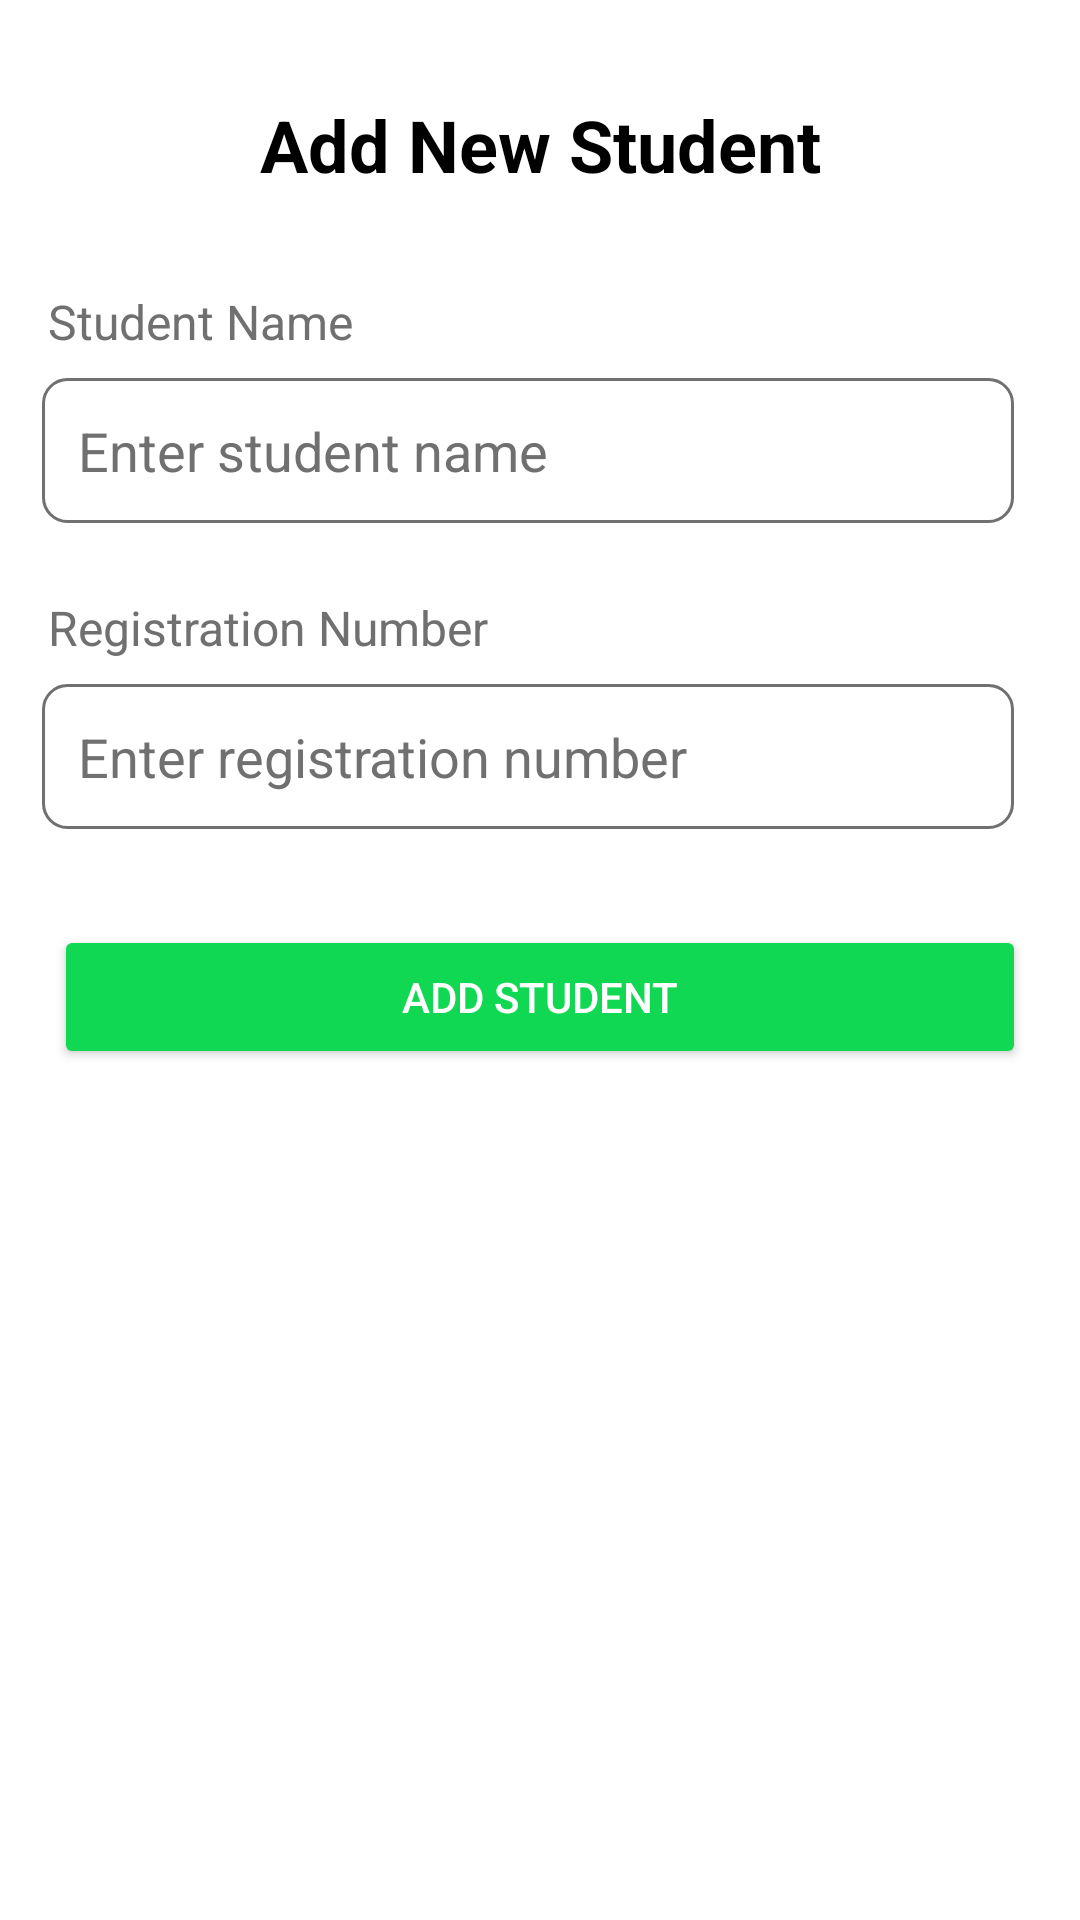

Layout XML and referenced resources for this Android screen:
<!-- AndroidManifest.xml: application theme Theme.AttendanceManager -->
<!-- res/layout/activity_addstudent.xml -->
<?xml version="1.0" encoding="utf-8"?>
<androidx.constraintlayout.widget.ConstraintLayout xmlns:android="http://schemas.android.com/apk/res/android"
    xmlns:app="http://schemas.android.com/apk/res-auto"
    xmlns:tools="http://schemas.android.com/tools"
    android:id="@+id/main"
    android:layout_width="match_parent"
    android:layout_height="match_parent"
    android:background="@color/MainBack"
    tools:context=".addstudent">

    
    <TextView
        android:id="@+id/textViewTitle"
        android:layout_width="wrap_content"
        android:layout_height="wrap_content"
        android:layout_marginTop="32dp"
        android:text="Add New Student"
        android:textSize="24sp"
        android:textStyle="bold"
        android:textColor="@color/black"
        app:layout_constraintTop_toTopOf="parent"
        app:layout_constraintStart_toStartOf="parent"
        app:layout_constraintEnd_toEndOf="parent"
        android:gravity="center" />

    
    <TextView
        android:id="@+id/textViewStudentName"
        android:layout_width="wrap_content"
        android:layout_height="wrap_content"
        android:layout_marginStart="16dp"
        android:layout_marginTop="32dp"
        android:text="Student Name"
        android:textColor="@color/text_color_secondary"
        android:textSize="16sp"
        app:layout_constraintStart_toStartOf="parent"
        app:layout_constraintTop_toBottomOf="@+id/textViewTitle" />

    
    <EditText
        android:id="@+id/editTextStudentName"
        android:layout_width="0dp"
        android:layout_height="wrap_content"
        android:layout_marginStart="8dp"
        android:layout_marginEnd="16dp"
        android:layout_marginTop="8dp"
        android:background="@drawable/edit_text_background"
        android:padding="12dp"
        android:hint="Enter student name"
        android:textColor="@color/black"
        android:textColorHint="@color/text_color_secondary"
        app:layout_constraintEnd_toEndOf="parent"
        app:layout_constraintStart_toStartOf="parent"
        app:layout_constraintTop_toBottomOf="@+id/textViewStudentName"
        app:layout_constraintWidth_percent="0.9" />

    
    <TextView
        android:id="@+id/textViewRegistrationNumber"
        android:layout_width="wrap_content"
        android:layout_height="wrap_content"
        android:layout_marginStart="16dp"
        android:layout_marginTop="24dp"
        android:text="Registration Number"
        android:textColor="@color/text_color_secondary"
        android:textSize="16sp"
        app:layout_constraintStart_toStartOf="parent"
        app:layout_constraintTop_toBottomOf="@+id/editTextStudentName" />

    
    <EditText
        android:id="@+id/editTextRegistrationNumber"
        android:layout_width="0dp"
        android:layout_height="wrap_content"
        android:layout_marginStart="8dp"
        android:layout_marginEnd="16dp"
        android:layout_marginTop="8dp"
        android:background="@drawable/edit_text_background"
        android:padding="12dp"
        android:hint="Enter registration number"
        android:textColor="@color/black"
        android:textColorHint="@color/text_color_secondary"
        app:layout_constraintEnd_toEndOf="parent"
        app:layout_constraintStart_toStartOf="parent"
        app:layout_constraintTop_toBottomOf="@+id/textViewRegistrationNumber"
        app:layout_constraintWidth_percent="0.9" />

    
    <Button
        android:id="@+id/buttonAddStudent"
        android:layout_width="0dp"
        android:layout_height="wrap_content"
        android:layout_marginTop="32dp"
        android:layout_marginStart="16dp"
        android:layout_marginEnd="16dp"
        android:layout_marginBottom="16dp"
        android:text="Add Student"
        android:textColor="@color/white"
        android:backgroundTint="@color/green_new"
        app:layout_constraintEnd_toEndOf="parent"
        app:layout_constraintStart_toStartOf="parent"
        app:layout_constraintTop_toBottomOf="@+id/editTextRegistrationNumber"
        app:layout_constraintWidth_percent="0.9" />

</androidx.constraintlayout.widget.ConstraintLayout>
<!-- resources referenced by this layout -->
<resources>
  <color name="MainBack">#FFFFFF</color>
  <color name="black">#FF000000</color>
  <color name="green_new">#11D853</color>
  <color name="text_color_secondary">#707070</color>
  <color name="white">#FFFFFFFF</color>
  <!-- drawable edit_text_background (drawable) -->
  <?xml version="1.0" encoding="utf-8"?>
  <shape xmlns:android="http://schemas.android.com/apk/res/android">
      <solid android:color="@color/white"/>
      <corners android:radius="8dp"/>
      <stroke android:width="1dp" android:color="@color/text_color_secondary"/>
  </shape>
  <style name="Theme.AttendanceManager" parent="Theme.MaterialComponents.DayNight.DarkActionBar">
          
          <item name="colorPrimary">@color/purple_500</item>
          <item name="colorPrimaryVariant">@color/purple_700</item>
          <item name="colorOnPrimary">@color/white</item>
          
          <item name="colorSecondary">@color/teal_200</item>
          <item name="colorSecondaryVariant">@color/teal_700</item>
          <item name="colorOnSecondary">@color/black</item>
          
          <item name="android:statusBarColor">?attr/colorPrimaryVariant</item>
          
      </style>
  <color name="purple_500">#FF6200EE</color>
  <color name="purple_700">#FF3700B3</color>
  <color name="teal_200">#FF03DAC5</color>
  <color name="teal_700">#FF018786</color>
</resources>
